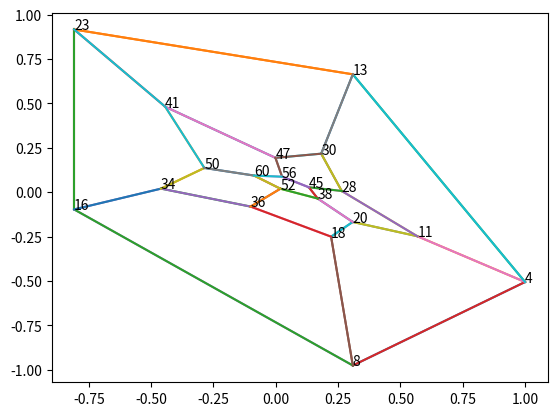

The script that saved this image:
from pprint import pprint
import numpy as np
from numpy.linalg import solve
import matplotlib as plt
import matplotlib.lines
from matplotlib.lines import Line2D
import matplotlib.pyplot as plt
import networkx as nx
from collections import defaultdict
import random


gr1 = {
    1: [2, 4, 5],
    2: [1, 3, 5, 6],
    3: [2, 4, 6],
    4: [1, 5, 3],
    5: [1, 2, 4, 6],
    6: [2, 3, 4, 5]
}

gr2 = {
    1 : [2, 6],
    2: [1, 3],
    3: [2, 4, 7],
    4: [3, 5, 8, 9],
    5: [4, 6, 8],
    6: [1, 5, 9],
    7: [1, 3],
    8: [4, 5, 6],
    9: [3, 6]
}

gr3 = { # 20 sided
    2: [6, 12, 17, 37, 27],
    6: [2, 12, 17, 31, 33],
   12: [2, 6, 27, 46, 31],
   17: [2, 6, 33, 51, 37],
   27: [2, 12, 37, 54, 46],
   31: [6, 12, 46, 58, 33],
   33: [6, 17, 31, 58, 51],
   37: [2, 17, 27, 51, 54],
   46: [12, 27, 31, 54, 58],
   51: [17, 33, 37, 54, 58],
   54: [27, 37, 46, 51, 58],
   58: [31, 33, 46, 51, 54]
   }

gr4 = { # 12 sided
    4: [8, 11, 13],
    8: [4, 16, 18],
    11: [4, 20, 28],
    13: [4, 30, 23],
    16: [8, 23, 34],
    18: [8, 36, 20],
    20: [11, 18, 38],
    23: [13, 16, 41],
    28: [11, 30, 45],
    30: [13, 28, 47],
    34: [16, 50, 36],
    36: [18, 34, 52],
    38: [20, 45, 52],
    41: [23, 47, 50],
    45: [28, 38, 56],
    47: [30, 41, 56],
    50: [34, 41, 60],
    52: [36, 38, 60],
    56: [45, 47, 60],
    60: [50, 52, 56]
}

def add_line(x1, x2):
    x ,y = zip(x1, x2)
    print("Line: " + str(x) + "  " + str(y))
    plt.plot(x, y)

def create_circle(num_vertex):
    g = nx.Graph()
    for i in range(num_vertex):
        g.add_edge(i, (i+1)%num_vertex)
    d = nx.spectral_layout(g)
    return list(d.values())

def draw_lines(positions, inp):
    for vertex, neighbours in inp.items():
        for neighbour in neighbours:
            print("From {} to {}".format(vertex, neighbour))
            add_line([positions[vertex][0], positions[vertex][1]],
                     [positions[neighbour][0], positions[neighbour][1]])

def annotate(positions):
    for label, point in positions.items():
        plt.gca().annotate(label, point)

def solve_for(dimension: int, inp: dict, given: dict, weights = defaultdict(lambda: 1)):
    equations = np.zeros((len(inp), len(inp)))
    results = np.zeros(len(inp))
    index = list(inp.keys())
    ###
    for i in range(len(index)):
        value = index[i]
        if value in given:
            results[i] = given[value][dimension]
            equations[i][i] = 1
        else:
            sum_neighbours = sum([weights[x] for x in inp[value]])
            for neighbour in inp[value]:
                equations[i][index.index(neighbour)] = weights[neighbour]*(1/sum_neighbours)
                equations[i][i] = -1
    res = solve(equations, results)
    return res


def tutte(inp: dict, circle_vertices: list):
    positions = dict(zip(circle_vertices, create_circle(len(circle_vertices))))
    pprint(positions)
    np.zeros((1, 3))
    weights = defaultdict(lambda: 8)
    for key in inp:
        weights[key] = random.random()
    vals = list(zip(solve_for(0, inp, positions, weights),
                    solve_for(1, inp, positions, weights)))
    return dict(zip(inp.keys(), vals))


if __name__ == "__main__":
    graph = gr4
    circle = [4, 8,  16,  23, 13]
    results = tutte(graph, circle)
    draw_lines(results, graph)
    pprint(results)
    annotate(results)

    plt.show()
